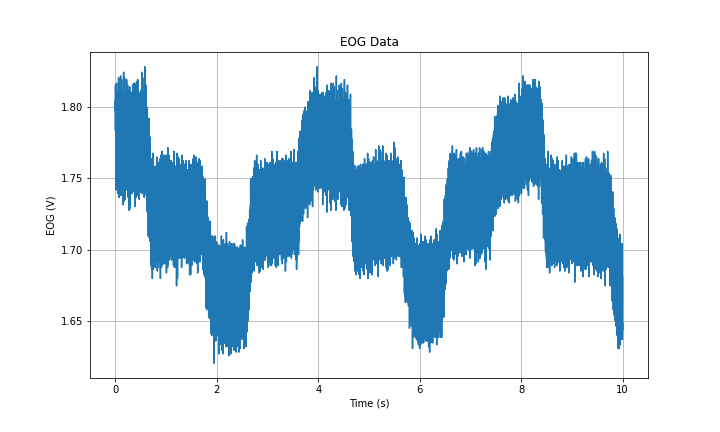

Source data for this figure (header and first rows):
Time (s), EOG (V)
0.0, 1.804
0.001, 1.793
0.002, 1.783
0.003, 1.815
0.004, 1.797
0.005, 1.805
0.006, 1.804
0.007, 1.808
0.008, 1.797
0.009, 1.792
0.01, 1.75
0.011, 1.775
0.012, 1.755
0.013, 1.742
0.014, 1.766
0.015, 1.748
0.016, 1.747
0.017, 1.759
0.018, 1.756
0.019, 1.79
0.02, 1.775
0.021, 1.782
0.022, 1.817
0.023, 1.793
0.024, 1.801
0.025, 1.808
0.026, 1.805
0.027, 1.801
0.028, 1.796
0.029, 1.766
0.03, 1.791
0.031, 1.752
0.032, 1.746
0.033, 1.765
0.034, 1.75
0.035, 1.75
0.036, 1.756
0.037, 1.746
0.038, 1.782
0.039, 1.775
0.04, 1.769
0.041, 1.809
0.042, 1.791
0.043, 1.809
0.044, 1.805
0.045, 1.81
0.046, 1.808
0.047, 1.805
0.048, 1.79
0.049, 1.795
0.05, 1.77
0.051, 1.756
0.052, 1.774
0.053, 1.739
0.054, 1.747
0.055, 1.756
0.056, 1.748
0.057, 1.756
0.058, 1.764
0.059, 1.77
... 9,940 more rows
